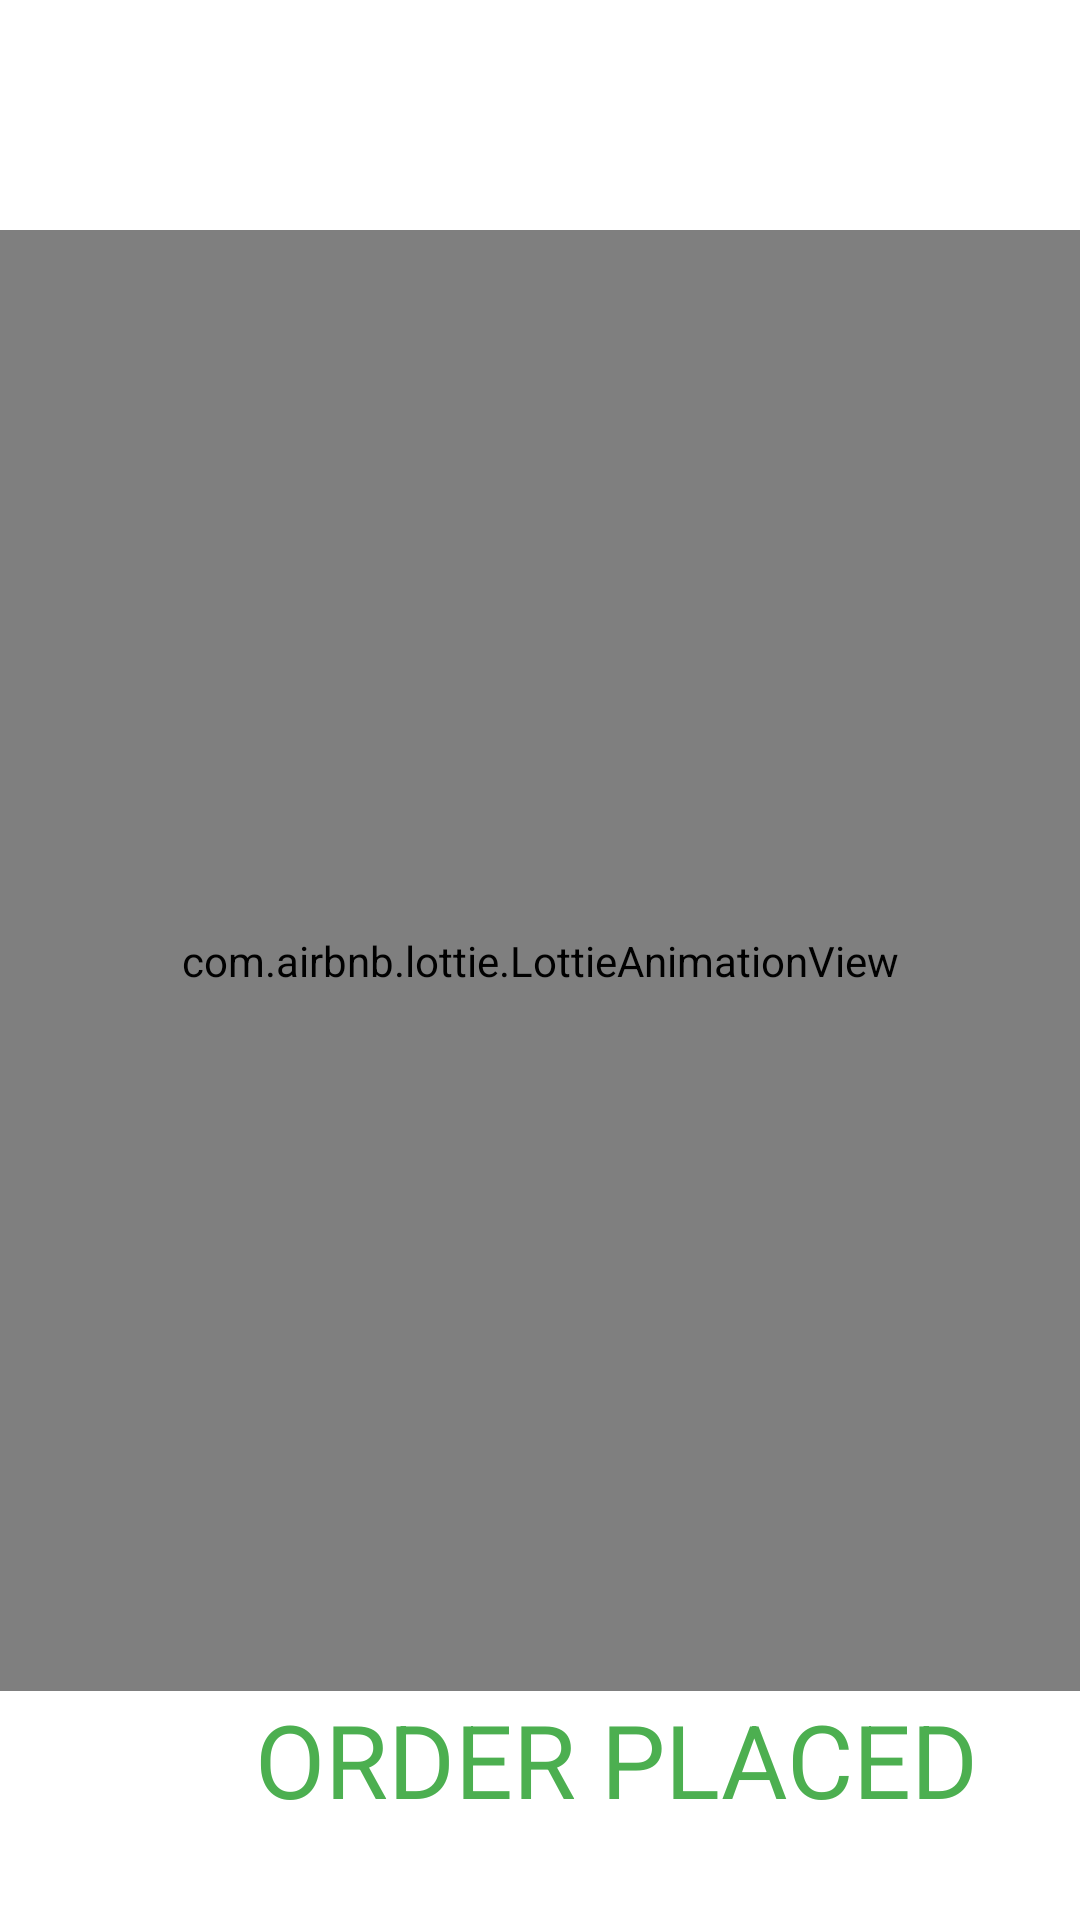

Reconstruct the res/layout file that produces this screen, plus the resources it refers to.
<!-- AndroidManifest.xml: application theme Theme.FoodieFasterblack -->
<!-- res/layout/activity_orderplacedanima.xml -->
<?xml version="1.0" encoding="utf-8"?>
<androidx.constraintlayout.widget.ConstraintLayout xmlns:android="http://schemas.android.com/apk/res/android"
    xmlns:app="http://schemas.android.com/apk/res-auto"
    xmlns:tools="http://schemas.android.com/tools"
    android:layout_width="match_parent"
    android:layout_height="match_parent"
    tools:context=".orderplacedanima">
    <com.airbnb.lottie.LottieAnimationView
        android:id="@+id/animation_view"
        android:layout_width="match_parent"
        android:layout_height="487dp"

        app:layout_constraintBottom_toBottomOf="parent"

        app:layout_constraintEnd_toEndOf="parent"
        app:layout_constraintHorizontal_bias="0.0"
        app:layout_constraintStart_toStartOf="parent"
        app:layout_constraintTop_toTopOf="parent"
        app:lottie_autoPlay="true"
        app:lottie_loop="true"
        app:lottie_rawRes="@raw/orderplaced" />

    <TextView
        android:layout_width="411dp"
        android:layout_height="42dp"
        android:layout_gravity="center"
        android:gravity="center"
        android:text="ORDER PLACED"
        android:textColor="@color/green"
        android:textSize="34sp"
        app:layout_constraintBottom_toBottomOf="parent"
        app:layout_constraintEnd_toEndOf="parent"
        app:layout_constraintHorizontal_bias="0.0"
        app:layout_constraintStart_toStartOf="parent"
        app:layout_constraintTop_toBottomOf="@+id/animation_view"
        app:layout_constraintVertical_bias="0.0"></TextView>


</androidx.constraintlayout.widget.ConstraintLayout>
<!-- resources referenced by this layout -->
<resources>
  <color name="green">#4CAF50</color>
  <style name="Theme.FoodieFasterblack" parent="Theme.MaterialComponents.DayNight">
          
          <item name="colorPrimary">@color/yellow</item>
          <item name="colorPrimaryVariant">@color/gold</item>
          <item name="colorOnPrimary">@color/black</item>
          
          <item name="colorSecondary">@color/teal_200</item>
          <item name="colorSecondaryVariant">@color/teal_700</item>
          <item name="colorOnSecondary">@color/black</item>
          
          <item name="android:statusBarColor" tools:targetApi="l">?attr/colorPrimaryVariant</item>
          
      </style>
  <color name="yellow">#FFEB3B</color>
  <color name="gold">#FDD33D</color>
  <color name="black">#FF000000</color>
  <color name="teal_200">#FF03DAC5</color>
  <color name="teal_700">#FF018786</color>
</resources>
